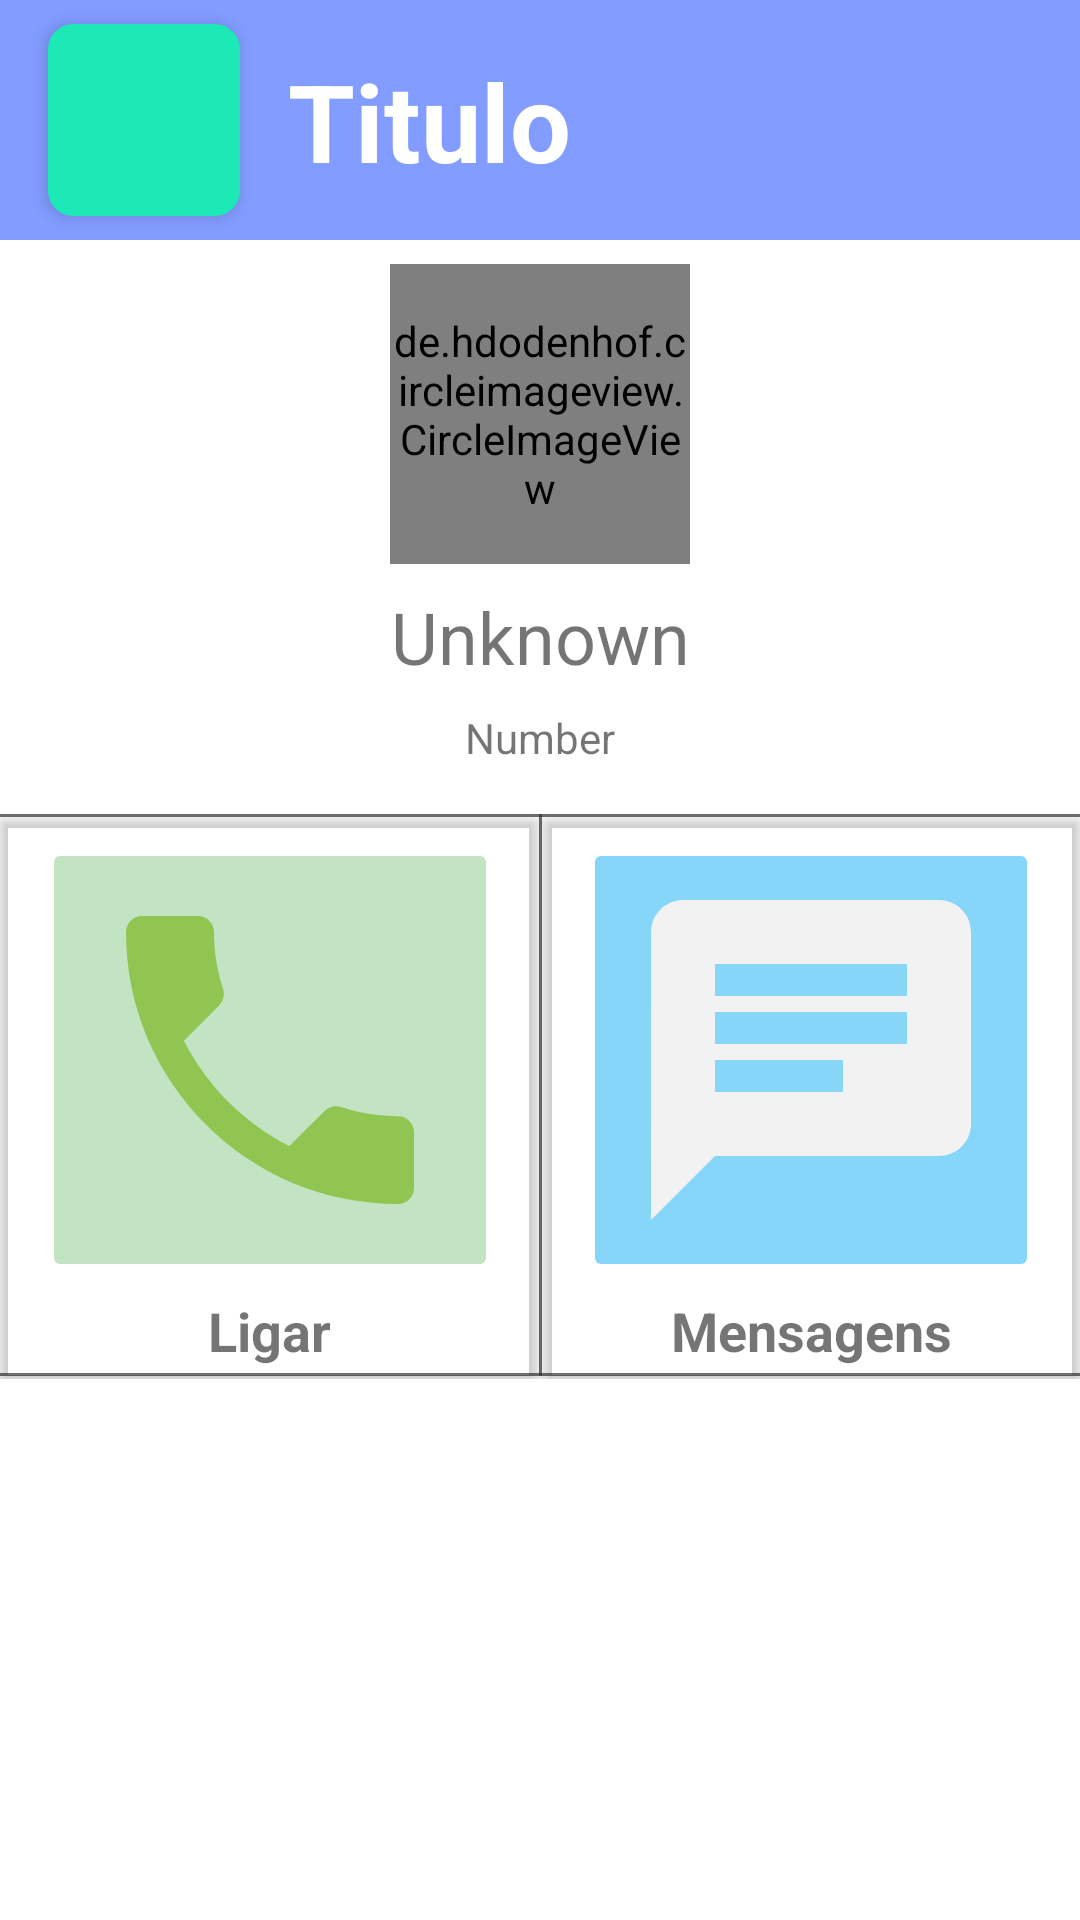

Reconstruct the res/layout file that produces this screen, plus the resources it refers to.
<!-- AndroidManifest.xml: application theme AppTheme -->
<!-- res/layout/activity_contact.xml -->
<?xml version="1.0" encoding="utf-8"?>
<androidx.constraintlayout.widget.ConstraintLayout xmlns:android="http://schemas.android.com/apk/res/android"
    xmlns:app="http://schemas.android.com/apk/res-auto"
    xmlns:tools="http://schemas.android.com/tools"
    android:layout_width="match_parent"
    android:layout_height="match_parent"
    tools:context=".activities.ContactActivity">

    <androidx.constraintlayout.widget.ConstraintLayout
        android:id="@+id/bar"
        android:layout_width="0dp"
        android:layout_height="80dp"
        android:background="@color/background"
        app:layout_constraintLeft_toLeftOf="parent"
        app:layout_constraintRight_toRightOf="parent"
        app:layout_constraintTop_toTopOf="parent"

        >

        <ImageButton
            android:id="@+id/homeButton"
            android:layout_width="0dp"
            android:layout_height="0dp"
            android:layout_marginStart="16dp"
            android:layout_marginTop="8dp"
            android:layout_marginBottom="8dp"
            android:background="@drawable/round_rect"
            android:backgroundTint="#1DE9B6"
            android:elevation="3dp"
            android:onClick="onHomeClicked"
            android:scaleType="centerInside"
            app:layout_constraintBottom_toBottomOf="parent"
            app:layout_constraintDimensionRatio="H,1:1"
            app:layout_constraintStart_toStartOf="parent"
            app:layout_constraintTop_toTopOf="parent"
            app:srcCompat="@drawable/ic_home_black_24dp" />

        <TextView
            android:id="@+id/activityTitle"
            android:layout_width="wrap_content"
            android:layout_height="wrap_content"
            android:layout_marginStart="16dp"
            android:fontFamily="sans-serif"
            android:text="Titulo"
            android:textAlignment="textStart"
            android:textColor="#FFFFFF"
            android:textSize="36sp"
            android:textStyle="bold"
            app:layout_constraintBottom_toBottomOf="parent"
            app:layout_constraintStart_toEndOf="@+id/homeButton"
            app:layout_constraintTop_toTopOf="parent" />
    </androidx.constraintlayout.widget.ConstraintLayout>

    <de.hdodenhof.circleimageview.CircleImageView
        android:id="@+id/contactPicture"
        android:layout_width="100dp"
        android:layout_height="100dp"
        android:layout_marginTop="8dp"
        android:src="@drawable/default_user_avatar"
        app:layout_constraintEnd_toEndOf="parent"
        app:layout_constraintStart_toStartOf="parent"
        app:layout_constraintTop_toBottomOf="@+id/bar" />

    <TextView
        android:id="@+id/textView_contactName"
        android:layout_width="wrap_content"
        android:layout_height="wrap_content"
        android:layout_marginTop="8dp"
        android:text="@android:string/unknownName"
        android:textAlignment="center"
        android:textSize="24sp"
        app:layout_constraintEnd_toEndOf="parent"
        app:layout_constraintStart_toStartOf="parent"
        app:layout_constraintTop_toBottomOf="@+id/contactPicture" />

    <TextView
        android:id="@+id/contactPhoneNumberTextView"
        android:layout_width="wrap_content"
        android:layout_height="wrap_content"
        android:layout_marginTop="8dp"
        android:text="Number"
        app:layout_constraintEnd_toEndOf="parent"
        app:layout_constraintStart_toStartOf="parent"
        app:layout_constraintTop_toBottomOf="@id/textView_contactName" />

    <androidx.constraintlayout.widget.ConstraintLayout
        android:id="@+id/constraintLayout5"
        android:layout_width="0dp"
        android:layout_height="wrap_content"
        android:layout_marginTop="16dp"
        app:layout_constraintEnd_toEndOf="parent"
        app:layout_constraintStart_toStartOf="parent"
        app:layout_constraintTop_toBottomOf="@+id/contactPhoneNumberTextView">

        <View
            android:id="@+id/divider"
            android:layout_width="409dp"
            android:layout_height="1dp"
            android:background="#B73C3939"
            app:layout_constraintEnd_toEndOf="parent"
            app:layout_constraintStart_toStartOf="parent"
            app:layout_constraintTop_toTopOf="parent" />

        <androidx.cardview.widget.CardView
            android:id="@+id/messageContactCardView"
            android:layout_width="0dp"
            android:layout_height="wrap_content"
            app:cardBackgroundColor="#00FFFFFF"
            app:layout_constraintBottom_toBottomOf="parent"
            app:layout_constraintEnd_toEndOf="parent"
            app:layout_constraintStart_toEndOf="@+id/divider3"
            app:layout_constraintTop_toTopOf="parent">

            <androidx.constraintlayout.widget.ConstraintLayout
                android:layout_width="match_parent"
                android:layout_height="match_parent">

                <TextView
                    android:id="@+id/textView2"
                    android:layout_width="wrap_content"
                    android:layout_height="wrap_content"
                    android:layout_margin="4dp"
                    android:text="Mensagens"
                    android:textAlignment="center"
                    android:textSize="18sp"
                    android:textStyle="bold"
                    app:layout_constraintBottom_toBottomOf="parent"
                    app:layout_constraintEnd_toEndOf="parent"
                    app:layout_constraintStart_toStartOf="parent"
                    app:layout_constraintTop_toBottomOf="@+id/messageContactButton" />

                <ImageButton
                    android:id="@+id/messageContactButton"
                    style="@style/Widget.AppCompat.ImageButton"
                    android:layout_width="wrap_content"
                    android:layout_height="wrap_content"
                    android:layout_margin="8dp"
                    android:backgroundTint="#7A03A9F4"
                    app:layout_constraintEnd_toEndOf="parent"
                    app:layout_constraintStart_toStartOf="parent"
                    app:layout_constraintTop_toTopOf="parent"
                    app:srcCompat="@drawable/ic_chat_green_128dp" />
            </androidx.constraintlayout.widget.ConstraintLayout>

        </androidx.cardview.widget.CardView>

        <View
            android:id="@+id/divider3"
            android:layout_width="1dp"
            android:layout_height="0dp"
            android:layout_marginBottom="1dp"
            android:background="#B73C3939"
            app:layout_constraintBottom_toBottomOf="parent"
            app:layout_constraintEnd_toEndOf="parent"
            app:layout_constraintStart_toStartOf="parent"
            app:layout_constraintTop_toTopOf="parent" />

        <androidx.cardview.widget.CardView
            android:id="@+id/callContactCardView"
            android:layout_width="0dp"
            android:layout_height="0dp"
            app:cardBackgroundColor="#00FFFFFF"
            app:layout_constraintBottom_toBottomOf="parent"
            app:layout_constraintEnd_toStartOf="@+id/divider3"
            app:layout_constraintStart_toStartOf="parent"
            app:layout_constraintTop_toTopOf="parent"
            app:layout_constraintVertical_bias="0.0">

            <androidx.constraintlayout.widget.ConstraintLayout
                android:layout_width="match_parent"
                android:layout_height="match_parent">

                <TextView
                    android:id="@+id/textView"
                    android:layout_width="wrap_content"
                    android:layout_height="wrap_content"
                    android:layout_margin="4dp"
                    android:text="Ligar"
                    android:textAlignment="center"
                    android:textSize="18sp"
                    android:textStyle="bold"
                    app:layout_constraintBottom_toBottomOf="parent"
                    app:layout_constraintEnd_toEndOf="parent"
                    app:layout_constraintStart_toStartOf="parent"
                    app:layout_constraintTop_toBottomOf="@+id/callContactButton" />

                <ImageButton
                    android:id="@+id/callContactButton"
                    style="@style/Widget.AppCompat.ImageButton"
                    android:layout_width="wrap_content"
                    android:layout_height="wrap_content"
                    android:layout_margin="8dp"
                    android:backgroundTint="#574CAF50"
                    android:src="@drawable/ic_call_green_128dp"
                    app:layout_constraintEnd_toEndOf="parent"
                    app:layout_constraintStart_toStartOf="parent"
                    app:layout_constraintTop_toTopOf="parent" />
            </androidx.constraintlayout.widget.ConstraintLayout>

        </androidx.cardview.widget.CardView>

        <View
            android:id="@+id/divider2"
            android:layout_width="409dp"
            android:layout_height="1dp"
            android:layout_marginStart="1dp"
            android:layout_marginEnd="1dp"
            android:layout_marginBottom="1dp"
            android:background="#B73C3939"
            app:layout_constraintBottom_toBottomOf="parent"
            app:layout_constraintEnd_toEndOf="parent"
            app:layout_constraintStart_toStartOf="parent" />
    </androidx.constraintlayout.widget.ConstraintLayout>

    <androidx.constraintlayout.widget.ConstraintLayout
        android:layout_width="0dp"
        android:layout_height="0dp"
        android:layout_marginStart="8dp"
        android:layout_marginTop="8dp"
        android:layout_marginEnd="8dp"
        android:layout_marginBottom="8dp"
        app:layout_constraintBottom_toBottomOf="parent"
        app:layout_constraintEnd_toEndOf="parent"
        app:layout_constraintStart_toStartOf="parent"
        app:layout_constraintTop_toBottomOf="@+id/constraintLayout5">

        <androidx.recyclerview.widget.RecyclerView
            android:id="@+id/callLogList"
            android:layout_width="0dp"
            android:layout_height="0dp"
            android:layout_margin="8dp"
            app:layout_constraintBottom_toBottomOf="parent"
            app:layout_constraintEnd_toEndOf="parent"
            app:layout_constraintStart_toStartOf="parent"
            app:layout_constraintTop_toTopOf="parent" />
    </androidx.constraintlayout.widget.ConstraintLayout>

</androidx.constraintlayout.widget.ConstraintLayout>
<!-- resources referenced by this layout -->
<resources>
  <color name="background">#829CFF</color>
  <!-- drawable ic_call_green_128dp (drawable) -->
  <vector android:height="128dp" android:tint="#90C551"
      android:viewportHeight="24.0" android:viewportWidth="24.0"
      android:width="128dp" xmlns:android="http://schemas.android.com/apk/res/android">
      <path android:fillColor="#FF000000" android:pathData="M6.62,10.79c1.44,2.83 3.76,5.14 6.59,6.59l2.2,-2.2c0.27,-0.27 0.67,-0.36 1.02,-0.24 1.12,0.37 2.33,0.57 3.57,0.57 0.55,0 1,0.45 1,1V20c0,0.55 -0.45,1 -1,1 -9.39,0 -17,-7.61 -17,-17 0,-0.55 0.45,-1 1,-1h3.5c0.55,0 1,0.45 1,1 0,1.25 0.2,2.45 0.57,3.57 0.11,0.35 0.03,0.74 -0.25,1.02l-2.2,2.2z"/>
  </vector>
  <!-- drawable ic_chat_green_128dp (drawable) -->
  <vector android:height="128dp" android:tint="#f2f2f2"
      android:viewportHeight="24.0" android:viewportWidth="24.0"
      android:width="128dp" xmlns:android="http://schemas.android.com/apk/res/android">
      <path android:fillColor="#FF000000" android:pathData="M20,2L4,2c-1.1,0 -1.99,0.9 -1.99,2L2,22l4,-4h14c1.1,0 2,-0.9 2,-2L22,4c0,-1.1 -0.9,-2 -2,-2zM6,9h12v2L6,11L6,9zM14,14L6,14v-2h8v2zM18,8L6,8L6,6h12v2z"/>
  </vector>
  <!-- drawable round_rect (drawable) -->
  <?xml version="1.0" encoding="utf-8"?>
  <shape xmlns:android="http://schemas.android.com/apk/res/android"
      android:shape="rectangle">
  
      <corners android:radius="8dp"/>
      <solid android:color="#F00"/>
      <stroke android:color="#000" android:width="1dp"/>
  
  </shape>
  <style name="AppTheme" parent="Theme.AppCompat.Light.NoActionBar">
          
          <item name="colorPrimary">@color/colorPrimary</item>
          <item name="colorPrimaryDark">@color/colorPrimaryDark</item>
          <item name="colorAccent">@color/colorAccent</item>
          <item name="android:windowShowWallpaper">true</item>
          <item name="android:windowBackground">@android:color/white</item>
      </style>
  <color name="colorPrimary">#cbc28e</color>
  <color name="colorPrimaryDark">#605a3e</color>
  <color name="colorAccent">#D81B60</color>
</resources>
